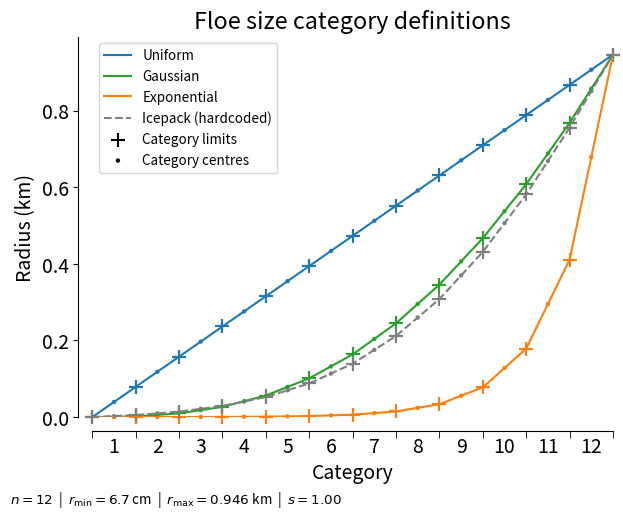
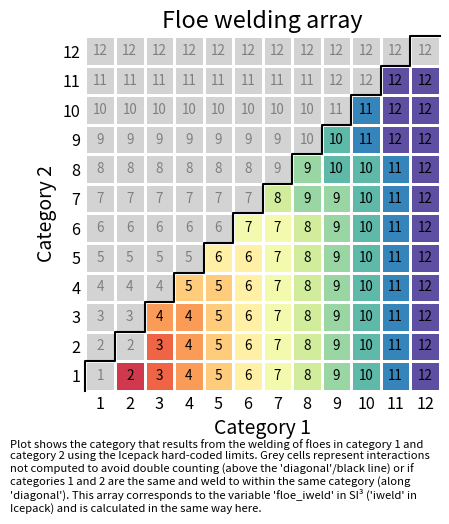

These charts were generated, in order, by the following Python code:
"""fsd_cat_bounds.py

Originally used to prototype and test the category definition user interface in
the NEMO-SI3 implementation of the prognostic FSD, this script plots the FSD
categories for the various options that can calculate them internally in SI3.

Four options are available: user-defined in the namelist (not shown here),
uniform spacing, Gaussian spacing, and exponential spacing. The latter three
are all determined by specifying a minimum and maximum floe size to be resolved,
and a number of floe size categories. For the Gaussian and exponential spacing,
an additional parameter, called 's' here, is available to adjust the shape to make
it more linear (i.e., less refined spacing at smaller categories).

Note that increasing s beyond 1 for the exponential case quickly leads to extremely
small categories that might not even be able to be resolved. In SI3 (icefsd.F90,
subroutine fsd_initbounds), a warning is raised whenever the spacing becomes smaller
than 1cm (in any initialisation case) with suggestions to (and how to) adjust.

Increasing s > 1 in the Gaussian case does not make much difference to the shape
[there is a limit -- see docstring of function bounds_gaussian()].

These methods allow online production of a variety of floe size discretisations,
and can approximate well enough the hard-coded limits used in Icepack (optionally
plotted here) and both 'partitions' used in the model of Zhang et al. (2015, JGR:O).
Close approximations to these are given by:

    Icepack bounds, n = 12                  --> Gaussian    with s ~ 10
    Icepack bounds, n = 24                  --> Exponential with s ~ 0.75
    Zhang et al. (2015) partition 1, n = 12 --> Gaussian    with s ~ 10

(the second partition of Zhang et al. 2015 has uniform spacing, which is trivially
reproduced and not included in this script).

This script also creates a figure showing the floe welding array (called 'floe_iweld'
in SI3 and just 'iweld' in Icepack) corresponding to the category that each pair of
floe-floe welding interactions results in.

Use --help for usage/options.

"""

from argparse import ArgumentParser

import matplotlib as mpl
import matplotlib.pyplot as plt
import numpy as np
from tabulate import tabulate


# Plotting parameters (using keys 'hc' for hard-coded limits, 'un' for uniform,
#                      'gs' for Gaussian, and 'ex' for exponential)
colors = {"hc": "tab:grey", "un": "tab:blue", "gs": "tab:green", "ex": "tab:orange"}


def bounds_uniform(n, rmin, rmax):
    """Returns n+1 limits for n floe size categories that are uniformly spaced
    covering the range rmin to rmax inclusive.
    """
    return np.linspace(rmin, rmax, n+1)


def bounds_gaussian(n, rmin, rmax, s=1.):
    """Returns n+1 limits for n floe size categories with a Gaussian spacing and
    spanning the range rmin to rmax inclusive. Specifically, the limits L(i) are
    formulated similarly to how the ice thickness category limits are defined by
    Hibler (1980; Mon. Weather Rev.; Appendix C), as cited by Zhang et al. (2015):

                ( rmin                                        i = 0
        L(i) = <
                ( L(i-1) + k * [ 1 - exp( -(i/(s*n))^2 ) ]    i = 1..n

    where k is a constant that is calculated to ensure L(n) = rmax and s is a shape
    parameter that can be thought of as the standard deviation and controls the
    degree of non-linearity in the limits. The exponent includes a factor of n
    multiplying s, so that changing the number of categories without changing the
    overall range (rmin and/or rmax) keeps the same overall shape (note that the
    expression does not depend on n for i = 0 and i = n).

    Here, s can be varied down to a limit of 0 (but not exactly), which makes the
    spacing uniform. The default of 1 makes it close to as 'fully curved' as it
    can be; increasing it further does not make much difference as there is a
    limit to how 'curved' the Gaussian can be with a constraint on L(n) = rmax
    (mathematically, increasing s decreases k and the two changes compensate in
    the limit of large s).
    """

    s = max(1.e-10, s)    # avoid division by zero

    # Determine k by using L(n) = rmax = rmin + k * sum(1 - exp(...))
    # from the recursive formula for L(i) and then rearranging for k:
    k = 0.
    for i in range(0, n):
        k += 1. - np.exp(-((n-i)/(s*n))**2)
    k = (rmax - rmin) / k

    lims = np.zeros(n+1)
    lims[0] = rmin
    for i in range(1, n+1):
        lims[i] = lims[i-1] + k * (1. - np.exp(-(i/(s*n))**2))

    return lims


def bounds_exponential(n, rmin, rmax, s):
    """Returns n+1 limits for n floe size categories with exponentially-increasing
    spacing and spanning the range rmin to rmax inclusive. The limits L(i) are
    defined to have a similar form to the Gaussian profile:

                ( rmin                            i = 0
        L(i) = <
                ( L(i-1) + k * exp( 10*s*i/n )    i = 1..n

    where k is a constant that is calculated to ensure L(n) = rmax and s is a shape
    parameter that controls the degree of non-linearity in the limits. The exponent
    includes a factor of n dividing s, so that changing the number of categories without
    changing the overall range (rmin and/or rmax) keeps the same overall shape (noting
    that the expression does not depend on n for i = 0 and i = n). There is also an
    ad-hoc factor of 10 to ensure that with default parameters, the floe spacing at small
    categories is not too small, i.e., setting the default scale to not be 'too exponential'.

    Here, s can be varied down to a limit of 0, which makes the spacing uniform. It can
    be increased to anything, but this can easily result in spacings that are too small
    to be resolved. There is not really anything that can be done to avoid it so a warning
    is added in SI3 if the spacing ever becomes smaller than 1 cm.
    """

    # Determine k by using L(n) = rmax = rmin + k * exp(...)
    # from the recursive formula for L(i) and then rearranging for k:
    k = 0.
    for i in range(1, n+1):
        k += np.exp(10.*s*i/n)
    k = (rmax - rmin) / k

    lims = np.zeros(n+1)
    lims[0] = rmin
    for i in range(1, n+1):
        lims[i] = lims[i-1] + k * np.exp( 10.*s*i/n )

    return lims


def calc_iweld(rl, rc, ru):
    """Calculate floe welding array corresponding to 'floe_iweld' in SI3 and representing
    the category that each pair of category-category interactions results in due to
    welding. Here, floe area is taken as the floe radius squared and the 'shape'
    parameter is ignored (or implicitly set to 1, but it doesn't make a difference anyway).

    The welding array is determined as it is currently done in SI3/Icepack by considering
    the sum of areas of floes at the centres of categories j1 and j2, and finding the
    category j3 = iweld(j1,j2) whose limits contain that net floe size.
    """

    nfsd = len(rl)
    iweld = np.zeros((nfsd,nfsd), dtype=int)

    for j1 in range(nfsd):
        for j2 in range(nfsd):
            aweld = rc[j1]**2 + rc[j2]**2  # ~ area of welded floe
            for j3 in range(nfsd-1):  # find welded category
                if aweld >= rl[j3]**2 and aweld < ru[j3]**2:
                    iweld[j1,j2] = j3
            if aweld >= rl[nfsd-1]**2:  # check for largest category (no upper limit)
                iweld[j1,j2] = nfsd-1

    iweld += 1  # so indices are Fortran style / correspond to category number

    return iweld


def main():

    prsr = ArgumentParser(usage="Plot FSD category limits")
    prsr.add_argument("-n"          , type=int  , default=12  , help="Number of categories")
    prsr.add_argument("-s"          , type=float, default=1.  , help="Non-linearity parameter")
    prsr.add_argument("-m", "--rmin", type=float, default=None, help="Minimum floe size")
    prsr.add_argument("-M", "--rmax", type=float, default=None, help="Maximum floe size")
    prsr.add_argument("--hard-coded", type=str  , default="ip", help="Hard-coded limits to plot",
                                      choices=["ip", "z15", "none"])
    prsr.add_argument("-w", "--weld", type=str  , default="hc", help="Which limits for welding array",
                                      choices=["hc", "un", "gs", "ex", "none"])

    prsr.add_argument("-p", "--print-lims", action="store_true",
                      help="Print limit values in a table")
    prsr.add_argument("-z", "--z15-lims", action="store_true",
                      help="Compare with Zhang et al. (2015) limits, not Icepack")

    cmd = prsr.parse_args()

    lims = {}  # store limits in dict with keys 'hc', 'un', 'gs', and 'ex'

    # Set hard-coded limits for comparison
    if cmd.hard_coded == "none":
        n = cmd.n
        rmin = 0.1   if cmd.rmin is None else cmd.rmin
        rmax = 1000. if cmd.rmax is None else cmd.rmax
        lims["hc"] = np.nan * np.zeros(n+1)
    else:
        if cmd.hard_coded == "z15":
            # Limits for 'partition 1' (Gaussian spaced) in Zhang et al. (2015):
            lims["hc"] = np.array([-0.1, 0.1, 10.2, 40.2, 99.8, 199.1, 347.9, 556.,
                                   833.1, 1189.2, 1633.9, 2176.8, 2827.7])
        else:
            # Hard-coded limits in Icepack:
            lims["hc"] = np.array([.0665000, 5.3103085, 14.2865861, 29.0576686, 52.4122136,
                                   87.8691405, 139.5184700, 211.6357520, 308.0372740,
                                   431.2030590, 581.2772250, 755.1410470, 945.8128340,
                                   1343.5444600, 1822.6536400, 2472.6136100, 3354.3498800,
                                   4550.5141300, 6173.2316400, 8374.6117000, 11361.0059000,
                                   15412.3510000, 20908.4095000, 28364.3675000, 38479.1270000])

        n    = min(cmd.n, len(lims["hc"])-1)
        lims["hc"] = lims["hc"][:n+1]
        rmin = lims["hc"][0]  if cmd.rmin is None else cmd.rmin
        rmax = lims["hc"][-1] if cmd.rmax is None else cmd.rmax

    # X-axes for plotting:
    cat    = np.arange(1., n+1, 1.)
    catlim = np.arange(.5, n+1, 1.)

    # Save lower limit (rl), centre of category (rc), and upper limit (ru):
    rl = {}  ;  rc = {}  ;  ru = {}

    # ---- Hard-coded bounds and radii arrays:
    rl["hc"] = lims["hc"][:n]
    ru["hc"] = lims["hc"][1:n+1]
    rc["hc"] = .5 * (rl["hc"] + ru["hc"])

    # ---- Bounds and radii arrays calculated from formula:
    lims["un"] = bounds_uniform(n, rmin, rmax)
    rl["un"]   = lims["un"][:n]
    ru["un"]   = lims["un"][1:n+1]
    rc["un"]   = .5 * (rl["un"] + ru["un"])

    lims["gs"] = bounds_gaussian(n, rmin, rmax, cmd.s)
    rl["gs"]   = lims["gs"][:n]
    ru["gs"]   = lims["gs"][1:n+1]
    rc["gs"]   = .5 * (rl["gs"] + ru["gs"])

    lims["ex"] = bounds_exponential(n, rmin, rmax, cmd.s)
    rl["ex"]   = lims["ex"][:n]
    ru["ex"]   = lims["ex"][1:n+1]
    rc["ex"]   = .5 * (rl["ex"] + ru["ex"])

    if cmd.print_lims:
        if cmd.hard_coded == "none":
            headers = ["i", "Gaussian", "Exponential", "Uniform"]
            rows = []
            for j in range(n+1):
                rows.append([j] + [lims[x][j] for x in ["gs", "ex", "un"]])
        else:
            headers = ["i", "Icepack" if cmd.hard_coded == "ip" else "Zhang et al. (2015)",
                       "Gaussian", "Exponential", "Uniform"]
            rows = []
            for j in range(n+1):
                rows.append([j] + [lims[x][j] for x in ["hc", "gs", "ex", "un"]])

        print("\n" + ("-"*44))
        print(  f"Category limits computed for n = {n}\nr_min = {100.*rmin:.1f} cm, "
              + f"r_max = {rmax/1000.:.3f} km, s = {cmd.s:.2f}")
        print(("="*44) + "\n")
        print(tabulate(rows, headers=headers) + "\n" + ("-")*44)

    # ----------------------------------------------------------------------- #
    # Plot the limits computed from the various functions (and hard-coded)
    # ======================================================================= #
    mpl.rcParams["font.size"] = 14.

    # ax.scatter() keyword arguments for plotting centres rc and limits rl/ru:
    centre_kw = {"marker": "o", "s": 10. , "clip_on": False, "edgecolor": "none"}
    limits_kw = {"marker": "+", "s": 100., "clip_on": False}

    fig1, ax1 = plt.subplots(figsize=(6.4,5.25))
    fig1.canvas.manager.set_window_title("Floe size category definitions")

    for k, label in zip(["un"      , "gs"       , "ex"],
                        ["Uniform" , "Gaussian" , "Exponential"]):

        ax1.plot(   catlim, lims[k]/1000., color=colors[k], label=label)
        ax1.scatter(cat-.5, rl[k]  /1000., color=colors[k], **limits_kw)
        ax1.scatter(cat   , rc[k]  /1000., color=colors[k], **centre_kw)
        ax1.scatter(cat+.5, ru[k]  /1000., color=colors[k], **limits_kw)

    if cmd.hard_coded != "none":

        ax1.plot(catlim, lims["hc"]/1000., color=colors["hc"], linestyle="--",
                 label="Zhang et al. (2015)" if cmd.hard_coded == "z15"
                       else "Icepack (hardcoded)")

        ax1.scatter(cat-.5, rl["hc"]/1000., color=colors["hc"], **limits_kw)
        ax1.scatter(cat   , rc["hc"]/1000., color=colors["hc"], **centre_kw)
        ax1.scatter(cat+.5, ru["hc"]/1000., color=colors["hc"], **limits_kw)

    # For legend:
    ax1.scatter(np.nan, np.nan, color="k", label="Category limits" , **limits_kw)
    ax1.scatter(np.nan, np.nan, color="k", label="Category centres", **centre_kw)

    # Format plot:
    ax1.set_title("Floe size category definitions")
    ax1.set_xlabel("Category")
    ax1.set_ylabel("Radius (km)")
    ax1.set_xlim(.5, n+.5)
    ax1.set_ylim(ymin=0)
    ax1.legend(fontsize="x-small")

    ax1.xaxis.set_major_locator(mpl.ticker.FixedLocator(cat))
    ax1.xaxis.set_minor_locator(mpl.ticker.FixedLocator(catlim))
    ax1.tick_params(axis="x", which="major", size=0)
    ax1.tick_params(axis="x", which="minor", size=5)

    if n > 18:
        ax1.tick_params(axis="x", which="major", labelsize="x-small")

    ax1.spines["top"].set_visible(False)
    ax1.spines["right"].set_visible(False)
    ax1.spines["left"].set_position(("outward", 10))
    ax1.spines["bottom"].set_position(("outward", 10))

    # Set figure layout and add a text label with the parameters at the bottom:
    fig1.tight_layout()
    fig1.subplots_adjust(bottom=.2, top=.925)

    fig1.text(.025, .025,  (r"$n=%i$  |  $r_\mathrm{min}=%.1f$ cm  |  " % (n, 100.*rmin))
                         + (r"$r_\mathrm{max}=%.3f$ km  |  $s=%.2f$"    % (rmax/1000., cmd.s)),
              ha="left", va="bottom", fontsize="x-small")


    # ----------------------------------------------------------------------- #
    # Plot the floe welding array for the specified method
    # ======================================================================= #
    if cmd.weld != "none" and not (cmd.weld == "hc" and cmd.hard_coded == "none"):
        fig2, ax2 = plt.subplots(figsize=(4.8, 5.25))
        fig2.canvas.manager.set_window_title("Floe welding array")

        # Calculate floe welding array for specified set of limits. Create two
        # copies, one for the pcolormesh where the invalid values are masked out
        # and one retaining the actual array values for the text labels:
        iweld_pcm = calc_iweld(rl[cmd.weld], rc[cmd.weld], ru[cmd.weld])
        iweld_txt = iweld_pcm.copy()

        # Mask out invalid values in iweld_pcm:
        for i in range(n):
            for j in range(n):
                if i > j:
                    iweld_pcm[i,j] = -1  # one side of diagonal
                elif i == j == iweld_pcm[i,j] - 1:
                    iweld_pcm[i,j] = -1  # cats. welding with themselves into same cat.

        # Create a discrete colormap with one color per category index:
        cmap = mpl.colormaps["Spectral"]
        cmap.set_under("lightgrey")  # for masked out values (-1)
        norm = mpl.colors.BoundaryNorm(catlim, 256)

        pcm = ax2.pcolormesh(catlim, catlim, iweld_pcm, edgecolor="w",
                             cmap=cmap, norm=norm)

        # Line plot to mark the 'discrete diagonal':
        ax2.step(catlim, catlim, where="pre", color="k", clip_on=False)

        # Label each cell with the actual array value (even if masked)
        for i in range(n):
            for j in range(n):
                ax2.annotate(f"{iweld_txt[i,j]}", (j+1, i+1),
                             color="k" if iweld_pcm[i,j] > 0 else "tab:grey",
                             ha="center", va="center", fontweight="normal",
                             fontsize="x-small" if n<=16 else 6)

        # Format axes:
        kw = {"aspect": "equal"}
        for x, j in zip("xy", "12"):
            kw[f"{x}lim"]   = (.5, n+.5)
            kw[f"{x}label"] = f"Category {j}"
            getattr(ax2, f"{x}axis").set_major_locator(mpl.ticker.FixedLocator(cat))

        ax2.set(**kw)
        ax2.set_title("Floe welding array")
        ax2.tick_params(which="major", axis="both", length=0,
                        labelsize="small" if n<=16 else 8)

        for spine in ax2.spines:
            ax2.spines[spine].set_visible(False)

        # Set figure layout and add text description at the bottom:
        fig2.tight_layout()
        fig2.subplots_adjust(top=.925, bottom=.25)

        if cmd.weld == "hc":
            y = "Icepack hard-coded" if cmd.hard_coded == "ip" else "Zhang et al. (2015)"
        else:
            y  = "uniformly" if cmd.weld == "un" else (
                 "Gaussian"  if cmd.weld == "gs" else "exponentially")
            y += "-spaced"

        x  =  "Plot shows the category that results from the welding of floes in category 1 "
        x += f"and\ncategory 2 using the {y} limits. Grey cells represent interactions\n"
        x +=  "not computed to avoid double counting (above the 'diagonal'/black line) or if\n"
        x +=  "categories 1 and 2 are the same and weld to within the same category (along\n"
        x += u"'diagonal'). This array corresponds to the variable 'floe_iweld' in SI\u00b3 "
        x +=  "('iweld' in\nIcepack) and is calculated in the same way here."

        fig2.text(0.025, 0.015, x, ha="left", va="bottom", fontsize="xx-small")

    plt.show()


if __name__ == "__main__":
    main()
